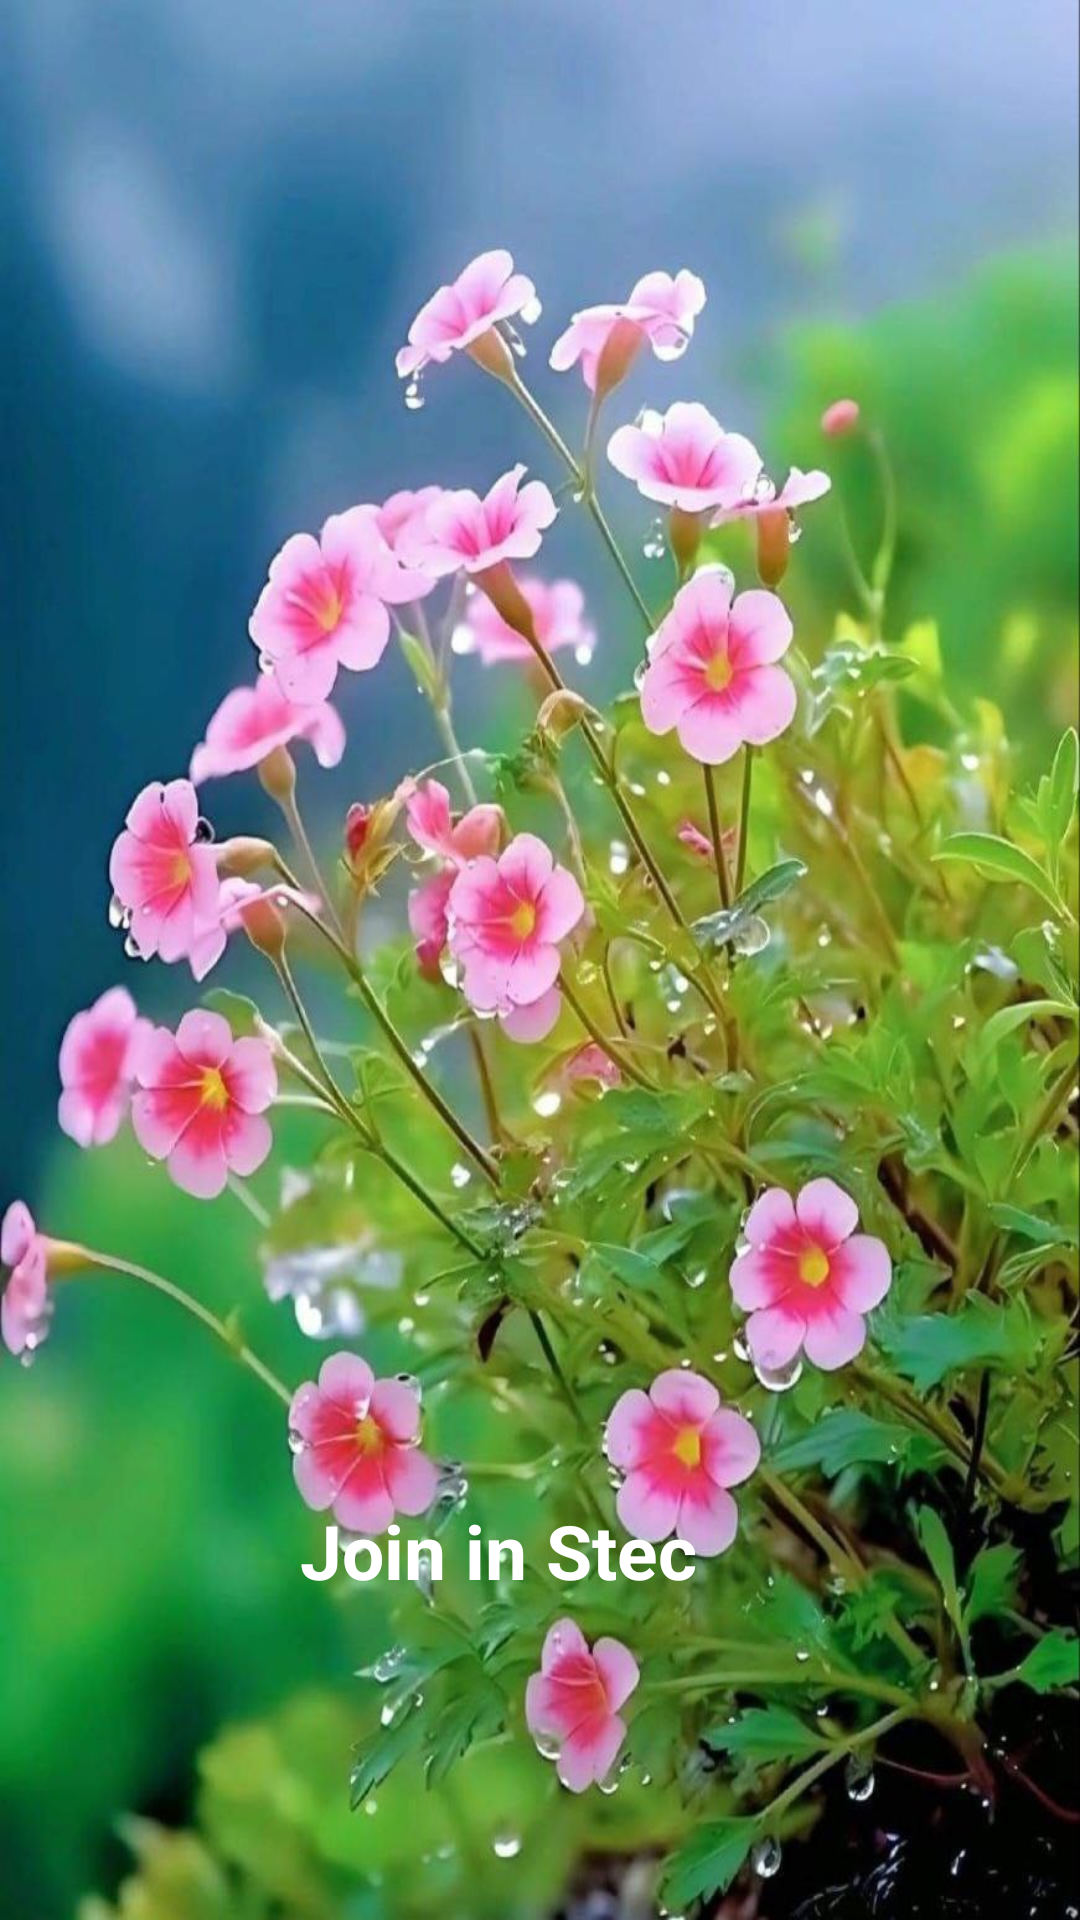

Produce the Android XML layout that renders to this screen, including the resource entries it uses.
<!-- AndroidManifest.xml: application theme Theme.LabProject -->
<!-- res/layout/activity_main.xml -->
<?xml version="1.0" encoding="utf-8"?>
<RelativeLayout

    xmlns:android="http://schemas.android.com/apk/res/android"
    xmlns:app="http://schemas.android.com/apk/res-auto"
    xmlns:tools="http://schemas.android.com/tools"
    android:layout_width="match_parent"
    android:background="@drawable/photon"
    android:layout_height="match_parent"
    tools:context="MainActivity">


    <TextView
        android:id="@+id/nothing"
        android:layout_marginTop="500dp"
        android:layout_width="wrap_content"
        android:layout_height="wrap_content"
        android:gravity="bottom"
        android:layout_marginStart="100dp"
        android:text="Join in Stec "
        android:textColor="@color/white"
        android:textSize="25dp"
        android:textStyle="bold">

    </TextView>


</RelativeLayout>
<!-- resources referenced by this layout -->
<resources>
  <color name="white">#FFFFFFFF</color>
  <!-- drawable photon: jpg bitmap (drawable, 155111 bytes) -->
  <style name="Theme.LabProject" parent="Base.Theme.LabProject" />
  <style name="Base.Theme.LabProject" parent="Theme.Material3.DayNight.NoActionBar">
  
     
  
          parent="Theme.MaterialComponents.DayNight.DarkActionBar"
  
          
          
      </style>
</resources>
